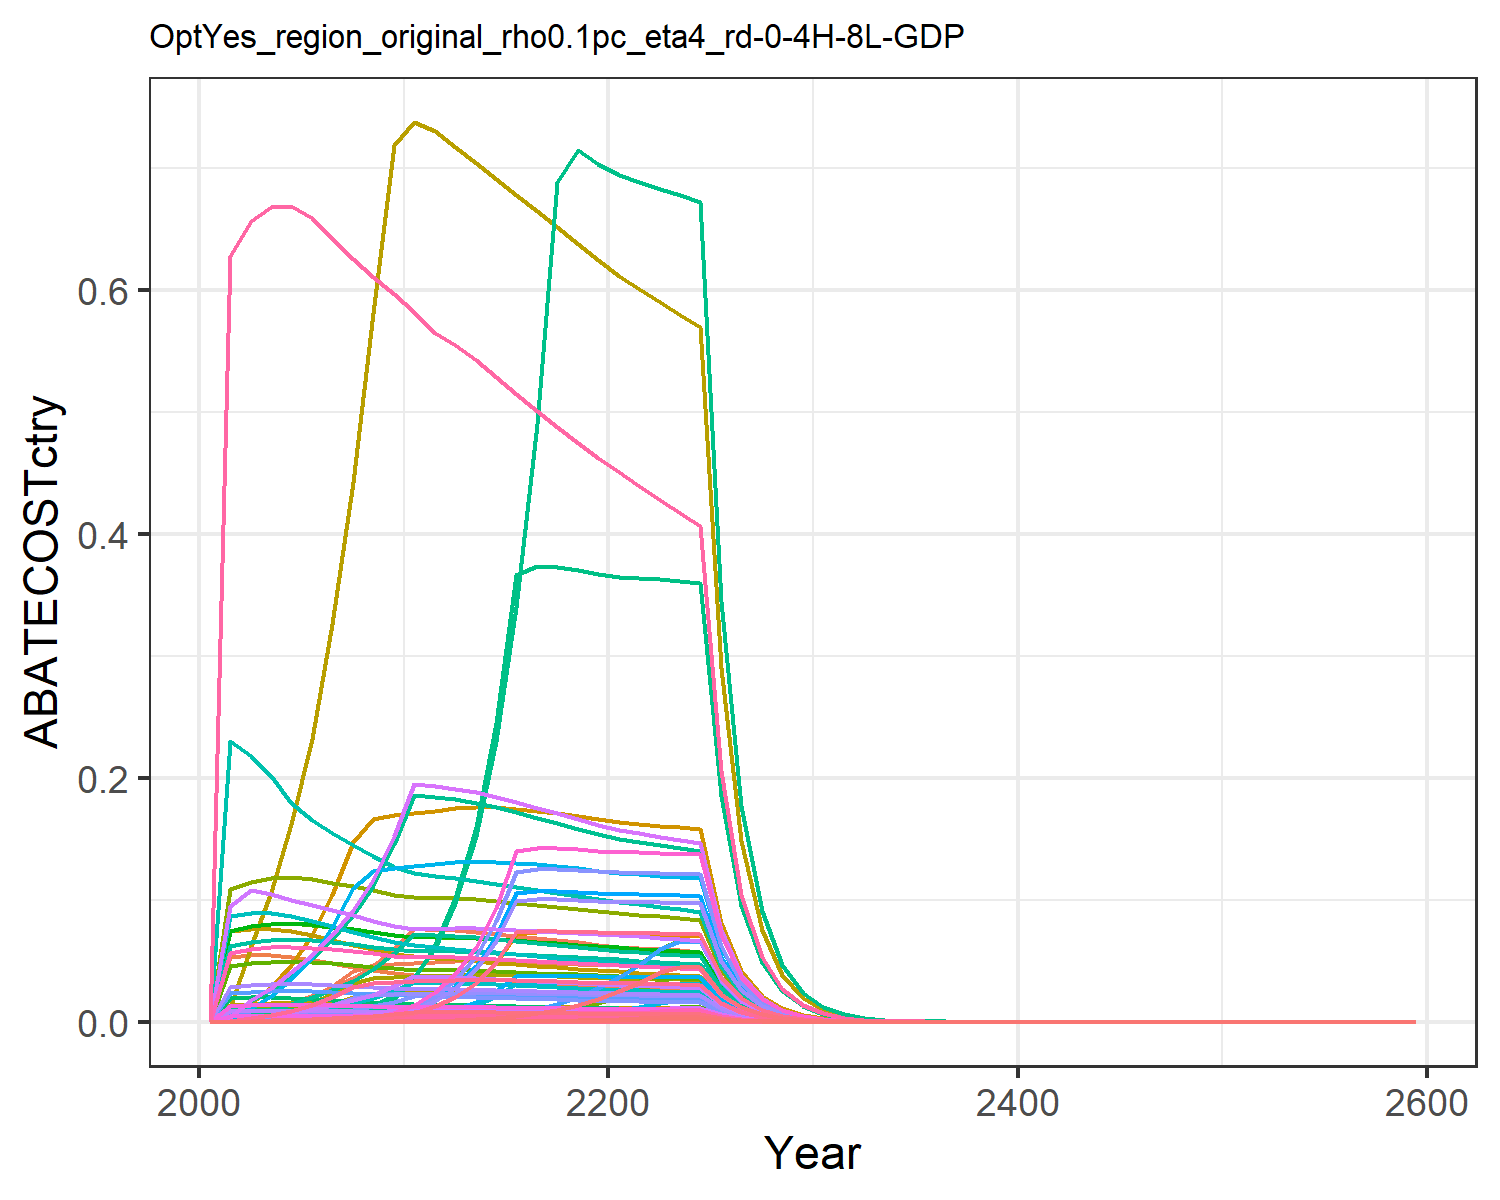

Values plotted in this chart, from the file beside it:
0.0, 0.0, 0.0, 0.0, 0.0, 0.0, 0.0, 0.0, 0.0, 0.0, 0.0, 0.0, 0.0, 0.0, 0.0, 0.0, 0.0, 0.0, 0.0, 0.0, 0.0, 0.0, 0.0, 0.0
7.141869284948564e-8, 8.680220191752476e-9, 3.564627271361389e-6, 0.001475, 0.000788, 2.7181772785548443e-6, 0.05313, 0.01187, 1.6568698249761763e-5, 3.4975431052988603e-10, 0.01407, 1.1136573679106345e-9, 1.5678729063699433e-9, 6.493251089213814e-7, 1.4221286106521244e-5, 0.000151, 1.0348515685073018e-5, 4.416527786882325e-6, 1.72377975380668e-5, 2.7417117291685376e-6, 7.186312602830137e-5, 0.002794, 4.551565032102233e-6, 3.4446515521758185e-8
8.122107118665057e-7, 1.039548115511098e-7, 2.1996177055855174e-5, 0.006876, 0.004365, 1.6773004338672505e-5, 0.05457, 0.01251, 0.0001022, 4.1886775493171096e-9, 0.01483, 1.3337224086049575e-8, 1.8776935252476834e-8, 7.384464597543104e-6, 8.775501710212351e-5, 0.0007035, 5.732766811821433e-5, 2.7252983208891262e-5, 0.0001064, 1.5188259347406153e-5, 0.0003981, 0.01548, 2.521430295121452e-5, 3.917437827126144e-7
2.842978947772275e-6, 3.817120701244308e-7, 4.3726109033442e-5, 0.01079, 0.008029, 3.334298567741164e-5, 0.0545, 0.01282, 0.0002032, 1.538042111352846e-8, 0.0152, 4.897300413166929e-8, 6.89471003686199e-8, 2.5847821365393728e-5, 0.0001744, 0.001104, 0.0001054, 5.4176092156947476e-5, 0.0002115, 2.7935067415848897e-5, 0.0007322, 0.02847, 4.637550865274805e-5, 1.3712196981658245e-6
8.584107762457323e-6, 1.2495906694566467e-6, 7.799884102159745e-5, 0.01584, 0.01321, 5.9477376252453415e-5, 0.0531, 0.0129, 0.0003625, 5.035007331445943e-8, 0.0153, 1.603203404027726e-7, 2.2570848566206788e-7, 7.804506755111549e-5, 0.0003112, 0.00162, 0.0001735, 9.663957056159142e-5, 0.0003772, 4.5975720252982364e-5, 0.001205, 0.04685, 7.632512142064272e-5, 4.140269017568006e-6
2.229508876086827e-5, 3.4052714429633935e-6, 0.0001311, 0.02146, 0.02008, 9.997037084124289e-5, 0.05065, 0.01275, 0.0006094, 1.3720946466685378e-7, 0.01512, 4.36890487616331e-7, 6.150803454652541e-7, 0.0002027, 0.000523, 0.002196, 0.0002637, 0.0001624, 0.000634, 6.987199523598874e-5, 0.001831, 0.0712, 0.000116, 1.0753320880273663e-5
5.145973540564524e-5, 7.889637352598069e-6, 0.0002122, 0.0279, 0.02932, 0.0001618, 0.04774, 0.01245, 0.0009865, 3.1789915596964394e-7, 0.01476, 1.0122269451427232e-6, 1.4250731401924716e-6, 0.0004679, 0.0008467, 0.002855, 0.0003851, 0.000263, 0.001026, 0.000102, 0.002674, 0.104, 0.0001694, 2.4819952643657133e-5
0.0001104, 1.698580180083227e-5, 0.0003279, 0.03582, 0.0415, 0.0002501, 0.04498, 0.01211, 0.001524, 6.844132137675612e-7, 0.01436, 2.1792492480017955e-6, 3.0680763676708046e-6, 0.001003, 0.001308, 0.003665, 0.000545, 0.0004063, 0.001586, 0.0001444, 0.003785, 0.1472, 0.0002397, 5.323377128576257e-5
0.0002211, 3.444479252743274e-5, 0.0004847, 0.04558, 0.04689, 0.0003696, 0.04239, 0.01175, 0.002253, 1.3878927487604391e-6, 0.01393, 4.419207823872505e-6, 6.22162292848385e-6, 0.00201, 0.001934, 0.004663, 0.0006158, 0.0006005, 0.002344, 0.0001632, 0.004277, 0.1663, 0.0002709, 0.0001066
0.0004234, 6.945619392086037e-5, 0.0006727, 0.0597, 0.04771, 0.000513, 0.03996, 0.01138, 0.003127, 2.798616012057187e-6, 0.01349, 8.91111059377164e-6, 1.2545590114357218e-5, 0.00385, 0.002684, 0.006109, 0.0006265, 0.0008335, 0.003253, 0.000166, 0.004351, 0.1692, 0.0002756, 0.0002042
0.0007614, 0.0001292, 0.0007659, 0.07644, 0.04838, 0.000584, 0.0383, 0.01115, 0.00356, 5.205768805635053e-6, 0.01323, 1.6575757929191945e-5, 2.3336335311537466e-5, 0.006922, 0.003055, 0.007822, 0.0006353, 0.0009489, 0.003704, 0.0001683, 0.004412, 0.1715, 0.0002794, 0.0003672
0.001365, 0.0002185, 0.0007652, 0.07561, 0.04884, 0.0005835, 0.03727, 0.01106, 0.003557, 8.805457423684132e-6, 0.01312, 2.803757449866024e-5, 3.947296061018451e-5, 0.01241, 0.003053, 0.007737, 0.0006414, 0.000948, 0.0037, 0.0001699, 0.004454, 0.1732, 0.0002821, 0.0006584
0.002196, 0.0003525, 0.0007666, 0.07486, 0.04945, 0.0005845, 0.03654, 0.01104, 0.003563, 1.420482547920464e-5, 0.01309, 4.522977438315006e-5, 6.367715947465167e-5, 0.01996, 0.003058, 0.00766, 0.0006494, 0.0009497, 0.003707, 0.0001721, 0.00451, 0.1753, 0.0002856, 0.001059
0.003455, 0.000554, 0.0007638, 0.07363, 0.04966, 0.0005824, 0.03566, 0.01095, 0.00355, 2.2324401748191804e-5, 0.01298, 7.108342554350435e-5, 0.0001001, 0.03142, 0.003047, 0.007534, 0.0006521, 0.0009463, 0.003693, 0.0001728, 0.004529, 0.1761, 0.0002868, 0.001667
0.005297, 0.0008435, 0.0007582, 0.07212, 0.04958, 0.0005782, 0.03473, 0.01081, 0.003524, 3.3985993539233247e-5, 0.01282, 0.0001082, 0.0001524, 0.04815, 0.003025, 0.007379, 0.0006511, 0.0009394, 0.003667, 0.0001725, 0.004521, 0.1758, 0.0002864, 0.002555
0.007922, 0.001256, 0.0007507, 0.07045, 0.04929, 0.0005724, 0.03379, 0.01065, 0.003489, 5.061788569539342e-5, 0.01263, 0.0001612, 0.0002269, 0.07203, 0.002995, 0.007209, 0.0006473, 0.0009301, 0.00363, 0.0001715, 0.004495, 0.1748, 0.0002847, 0.003821
0.008076, 0.001823, 0.0007417, 0.06869, 0.04884, 0.0005656, 0.03287, 0.01048, 0.003448, 7.343991840009188e-5, 0.01243, 0.0002338, 0.0003292, 0.07343, 0.002959, 0.007028, 0.0006414, 0.000919, 0.003587, 0.0001699, 0.004454, 0.1732, 0.0002821, 0.003895
0.008051, 0.002581, 0.0007316, 0.06687, 0.04826, 0.0005579, 0.03198, 0.0103, 0.003401, 0.000104, 0.01222, 0.0003312, 0.0004662, 0.0732, 0.002919, 0.006842, 0.0006337, 0.0009064, 0.003538, 0.0001679, 0.004401, 0.1711, 0.0002787, 0.003883
0.008002, 0.003603, 0.0007206, 0.06502, 0.04757, 0.0005495, 0.03113, 0.01012, 0.00335, 0.0001452, 0.012, 0.0004623, 0.0006508, 0.07275, 0.002875, 0.006653, 0.0006247, 0.0008929, 0.003485, 0.0001655, 0.004338, 0.1687, 0.0002748, 0.003859
0.007929, 0.004873, 0.000709, 0.06317, 0.0468, 0.0005406, 0.03032, 0.009934, 0.003295, 0.0001963, 0.01178, 0.0006252, 0.0008801, 0.07209, 0.002829, 0.006463, 0.0006146, 0.0008784, 0.003429, 0.0001628, 0.004268, 0.1659, 0.0002703, 0.003824
0.007879, 0.00641, 0.0006982, 0.06164, 0.04618, 0.0005324, 0.02954, 0.009755, 0.003245, 0.0002583, 0.01157, 0.0008223, 0.001158, 0.07163, 0.002785, 0.006307, 0.0006065, 0.000865, 0.003376, 0.0001607, 0.004212, 0.1637, 0.0002667, 0.0038
0.00786, 0.008227, 0.0006885, 0.0605, 0.04576, 0.000525, 0.02882, 0.009584, 0.0032, 0.0003315, 0.01136, 0.001056, 0.001486, 0.07147, 0.002747, 0.00619, 0.0006009, 0.000853, 0.003329, 0.0001592, 0.004173, 0.1622, 0.0002643, 0.003791
0.007838, 0.01046, 0.0006788, 0.05944, 0.04534, 0.0005176, 0.02812, 0.009416, 0.003155, 0.0004217, 0.01116, 0.001343, 0.00189, 0.07126, 0.002708, 0.006082, 0.0005955, 0.0008411, 0.003283, 0.0001578, 0.004135, 0.1608, 0.0002619, 0.003781
0.007808, 0.01169, 0.0006692, 0.05842, 0.04491, 0.0005103, 0.02746, 0.009251, 0.00311, 0.0004709, 0.01097, 0.001499, 0.002111, 0.07099, 0.00267, 0.005978, 0.0005899, 0.0008291, 0.003236, 0.0001563, 0.004096, 0.1593, 0.0002594, 0.003766
0.007769, 0.01158, 0.0006594, 0.05743, 0.04447, 0.0005028, 0.02683, 0.009088, 0.003065, 0.0004667, 0.01078, 0.001486, 0.002092, 0.07064, 0.002631, 0.005876, 0.000584, 0.000817, 0.003189, 0.0001547, 0.004055, 0.1577, 0.0002569, 0.003747
0.004006, 0.005954, 0.000337, 0.02929, 0.02283, 0.000257, 0.01361, 0.004633, 0.001567, 0.0002399, 0.005493, 0.0007638, 0.001075, 0.03642, 0.001345, 0.002997, 0.0002998, 0.0004176, 0.00163, 7.942179104941943e-5, 0.002082, 0.08094, 0.0001318, 0.001932
0.002063, 0.003057, 0.0001721, 0.01493, 0.01171, 0.0001313, 0.006904, 0.002361, 0.0008002, 0.0001232, 0.002799, 0.0003922, 0.0005522, 0.01875, 0.0006868, 0.001528, 0.0001538, 0.0002133, 0.0008325, 4.0737251566220654e-5, 0.001068, 0.04151, 6.762864518546321e-5, 0.0009948
0.00106, 0.001568, 8.786865894923435e-5, 0.007611, 0.005999, 6.700352493282579e-5, 0.003502, 0.001203, 0.0004084, 6.317764870380403e-5, 0.001426, 0.0002012, 0.0002832, 0.009641, 0.0003506, 0.0007787, 7.878574006379154e-5, 0.0001089, 0.0004249, 2.0873311129604446e-5, 0.0005471, 0.02127, 3.465215982809029e-5, 0.0005114
0.0005443, 0.0008032, 4.4818404920108074e-5, 0.003876, 0.003071, 3.417590694366812e-5, 0.001776, 0.0006123, 0.0002083, 3.236421236341704e-5, 0.0007261, 0.0001031, 0.0001451, 0.004949, 0.0001788, 0.0003966, 4.032694327245372e-5, 5.552943284805306e-5, 0.0002167, 1.0684126761394617e-5, 0.00028, 0.01089, 1.7736911305572956e-5, 0.0002625
0.000279, 0.000411, 2.2845217784699307e-5, 0.001973, 0.00157, 1.7420433380203227e-5, 0.000901, 0.0003116, 0.0001062, 1.6560658263166493e-5, 0.0003695, 5.273101299104526e-5, 7.423784817157127e-5, 0.002537, 9.114231406245068e-5, 0.0002018, 2.062182134448e-5, 2.8304933857774342e-5, 0.0001105, 5.463497488681632e-6, 0.0001432, 0.005568, 9.070050603023494e-6, 0.0001346
0.0001426, 0.0002097, 1.1616307288112883e-5, 0.001002, 0.0008006, 8.857919812525142e-6, 0.000456, 0.0001582, 5.399360875106149e-5, 8.450294069620866e-6, 0.0001876, 2.6906694123046936e-5, 3.78808401318761e-5, 0.001297, 4.634392795363121e-5, 0.0001025, 1.0514247198436753e-5, 1.4392456774118906e-5, 5.617405072928844e-5, 2.785620251695843e-6, 7.301401423238445e-5, 0.002839, 4.624458361338989e-6, 6.877900137312386e-5
7.264724681589578e-5, 0.0001067, 5.890323244007062e-6, 0.0005075, 0.0004069, 4.49161766051591e-6, 0.0002302, 8.00618760208459e-5, 2.737873583799344e-5, 4.298681920548326e-6, 9.493576789221428e-5, 1.368749047258365e-5, 1.9270061049766893e-5, 0.0006605, 2.3499784335354765e-5, 5.1930332354919166e-5, 5.343275304384356e-6, 7.2980354748115245e-6, 2.8484380493218933e-5, 1.4156349586770527e-6, 3.7105269807606613e-5, 0.001443, 2.3501210968266165e-6, 3.503906911780975e-5
3.695321678224071e-5, 5.419590876004403e-5, 2.9837239230703613e-6, 0.0002569, 0.0002065, 2.275214196538683e-6, 0.0001161, 4.0481223619479366e-5, 1.3868608855440762e-5, 2.1837294772683502e-6, 4.800182359617796e-5, 6.953242172195421e-6, 9.789186806770992e-6, 0.000336, 1.1903738692054046e-5, 2.6285047208181774e-5, 2.7118334154802505e-6, 3.6967959372630333e-6, 1.4428669529796382e-5, 7.184668515792966e-7, 1.8831766065303223e-5, 0.0007322, 1.192739763113108e-6, 1.7823198726851485e-5
1.8774857642382023e-5, 2.7502915383542165e-5, 1.5103053123319892e-6, 0.0001299, 0.0001047, 1.1516709240945739e-6, 5.853937607889854e-5, 2.045569702080124e-5, 7.02003072974413e-6, 1.1081819349090181e-6, 2.4255955530377628e-5, 3.5285768885225393e-6, 4.967739864135294e-6, 0.0001707, 6.025450157841935e-6, 1.329600790980913e-5, 1.375012863127691e-6, 1.8712490453574747e-6, 7.303522980876102e-6, 3.642927168804115e-7, 9.548492332674426e-6, 0.0003712, 6.047689018368252e-7, 9.055450322509934e-6
9.5299267163526e-6, 1.3945382731782608e-5, 7.640780859888393e-7, 6.570102767237298e-5, 5.3048706820702686e-5, 5.826414753269101e-7, 2.951098486095526e-5, 1.0332186098033483e-5, 3.5515015406280117e-6, 5.619048382049489e-7, 1.2251699185348495e-5, 1.789168694400131e-6, 2.5188978241468906e-6, 8.664427275572856e-5, 3.0483335960173074e-6, 6.722481799139367e-6, 6.966832697711419e-7, 9.466830165468512e-7, 3.6949230163183315e-6, 1.845776486575959e-7, 4.837972820545558e-6, 0.0001881, 3.0642067960672964e-7, 4.59645444992798e-6
4.8334403483687156e-6, 7.066127117270594e-6, 3.863906300042568e-7, 3.320624336380611e-5, 2.6862658666077688e-5, 2.946390046337002e-7, 1.487531765949191e-5, 5.217183683128507e-6, 1.795977326019517e-6, 2.847172494962421e-7, 6.186431842586024e-6, 9.065719939015492e-7, 1.2763258322249756e-6, 4.394471608831916e-5, 1.5415277053836007e-6, 3.397638888452967e-6, 3.52784563391572e-7, 4.787330691528445e-7, 1.8685048796351983e-6, 9.346592349620136e-8, 2.4498394080241405e-6, 9.524898857698592e-5, 1.5516446333599993e-7, 2.331254904573269e-6
2.449763587317429e-6, 3.5782780579457885e-6, 1.9532732825760695e-7, 1.6777783225896488e-5, 1.3595946685318243e-5, 1.4894525153197248e-7, 7.49725948847645e-6, 2.633754426999228e-6, 9.078984464472356e-7, 1.441804640198161e-7, 3.12305321076398e-6, 4.5908693968968835e-7, 6.463298274209543e-7, 2.2272782442530797e-5, 7.792696425488916e-7, 1.7166906875251503e-6, 1.785541846359407e-7, 2.4200807184470067e-7, 9.445624133572391e-7, 4.7305731295804575e-8, 1.2399325916741518e-6, 4.8208190656813894e-5, 7.853309671228845e-8, 1.181564882642284e-6
1.2408782487538698e-6, 1.8110914797159284e-6, 9.871179264831996e-8, 8.474928474369168e-6, 6.878367764985279e-6, 7.527186756880927e-8, 3.7787197939809968e-6, 1.329316189885339e-6, 4.588210159370831e-7, 7.297476766735213e-8, 1.5762764942637401e-6, 2.3235993163655123e-7, 3.2713009569758004e-7, 1.1281827934436668e-5, 3.938163904590286e-7, 8.671485734143459e-7, 9.033290408746086e-8, 1.223026538081133e-7, 4.773497386282161e-7, 2.3932589967824013e-8, 6.272981622188898e-7, 2.4389155996041737e-5, 3.9730923738734285e-8, 5.984978183008027e-7
6.282038790485742e-7, 9.162331347802281e-7, 4.9872488832889616e-8, 4.2799477794349e-6, 3.4785573759553046e-6, 3.802985716337387e-8, 1.9043975298440736e-6, 6.708228326850102e-7, 2.318116749752564e-7, 3.691801374395745e-8, 7.954482695858887e-7, 1.1755114026270491e-7, 1.6549546857178212e-7, 5.7115096330272245e-6, 1.9896917084010715e-7, 4.37921172131323e-7, 4.568354012771699e-8, 6.179137844258072e-8, 2.411730034519201e-7, 1.2103291100845391e-8, 3.172398923212266e-7, 1.2334187612827808e-5, 2.009289159100199e-8, 3.029939894878833e-7
3.178799233438142e-7, 4.6333201991821884e-7, 2.519137852701147e-8, 2.160991829766019e-6, 1.7586071465345984e-6, 1.920947900436317e-8, 9.597504348931178e-7, 3.3847230510592934e-7, 1.1709172307099967e-7, 1.8669154421553775e-8, 4.013536753387175e-7, 5.944470374854234e-8, 8.368978028618072e-8, 2.890103523515119e-6, 1.0050245767027498e-7, 2.211111265433003e-7, 2.3095608743707972e-8, 3.121179713466241e-8, 1.2182027732385676e-7, 6.118896981163032e-9, 1.6038267635265357e-7, 6.235628203965034e-6, 1.0158091107172541e-8, 1.5331918404884188e-7
1.607821622657959e-7, 2.3421664489643502e-7, 1.2721912208368295e-8, 1.0909109024510062e-6, 8.888112290473302e-7, 9.700989773146564e-9, 4.836695183040369e-7, 1.707545380800268e-7, 5.913255678479735e-8, 9.437350590277719e-9, 2.0247730879409903e-7, 3.004959396353313e-8, 4.2305600968844894e-8, 1.4618006975551221e-6, 5.075480255419636e-8, 1.1162121729327761e-7, 1.1672667447952679e-8, 1.576228718832571e-8, 6.152052662189268e-8, 3.0925294241857086e-9, 8.105842397365563e-8, 3.151526126099091e-6, 5.1339638073983885e-9, 7.754811838663424e-8
8.129120476133139e-8, 1.1835822441259519e-7, 6.423497403742279e-9, 5.506236354647651e-7, 4.490909926883125e-7, 4.898185241409535e-9, 2.4374177443542784e-7, 8.613674200695356e-8, 2.985697580383684e-8, 4.76903791153841e-9, 1.0213922221900599e-7, 1.5185157260773976e-8, 2.137856519802134e-8, 7.390841008143987e-7, 2.5626913399062663e-8, 5.6339413533166445e-8, 5.897866318746151e-9, 7.958631467732517e-9, 3.106270005327057e-8, 1.5625670149487036e-9, 4.0956512359882254e-8, 1.5923763676680832e-6, 2.594045650347689e-9, 3.9208204951258666e-8
4.108627253759123e-8, 5.979276905425513e-8, 3.242779276169463e-9, 2.7787963898748367e-7, 2.2685834391268536e-7, 2.472754730534836e-9, 1.228295414330368e-7, 4.34459515503799e-8, 1.507272071587806e-8, 2.4092451865580576e-9, 5.1517338554111913e-8, 7.6713097518332e-9, 1.0800124942230855e-8, 3.7354853927205587e-7, 1.2937254965535615e-8, 2.8432444386715137e-8, 2.9793075511932405e-9, 4.0177622201882696e-9, 1.568140744260746e-8, 7.893308283514734e-10, 2.0689184859360737e-8, 8.043890247996952e-7, 1.3103823275302507e-9, 1.9816645589971984e-8
2.0759276380430852e-8, 3.0198209584630234e-8, 1.6368051202750088e-9, 1.4021711248116337e-7, 1.1457265518227799e-7, 1.2481323147299394e-9, 6.189675172513535e-8, 2.191131062020764e-8, 7.60801286277097e-9, 1.2167841067608864e-9, 2.5981992961451764e-8, 3.874378513299356e-9, 5.454579904967119e-9, 1.887393742316218e-7, 6.530128438129738e-9, 1.4346913891255012e-8, 1.5046710244706713e-9, 2.027980696182289e-9, 7.915249793226192e-9, 3.9864404924097776e-10, 1.0448876607361128e-8, 4.062490485527648e-7, 6.617961675099715e-10, 1.0012571044474521e-8
1.0485840400079215e-8, 1.5247810070790773e-8, 8.260695904824405e-10, 7.074458232099572e-8, 5.7852500821025364e-8, 6.299125884476889e-10, 3.119072683456544e-8, 1.1049673073220552e-8, 3.839643456686168e-9, 6.14383872827008e-10, 1.3102480859816266e-8, 1.9562678889151318e-9, 2.7541499827599464e-9, 9.533525731509792e-8, 3.2956522788597085e-9, 7.2385346757763045e-9, 7.597710076638537e-10, 1.0234897010342498e-9, 3.994701063837096e-9, 2.0129196752331037e-10, 5.27607256325203e-9, 2.0513204810998352e-7, 3.341684214554556e-10, 5.0575087514025975e-9
5.295192864770726e-9, 7.697289038578286e-9, 4.168521575880054e-10, 3.568930836199273e-8, 2.9206965561411796e-8, 3.1786719256051107e-10, 1.5717234184680122e-8, 5.571806046503467e-9, 1.9375651612517736e-9, 3.1014881663890944e-10, 6.606935933321892e-9, 9.87548986245223e-10, 1.3903300457230365e-9, 4.814288173718284e-8, 1.663055726697518e-9, 3.651704309463247e-9, 3.835721073501557e-10, 5.164745138433935e-10, 2.0158105038185524e-9, 1.0162270394204798e-10, 2.6636371369862677e-9, 1.035613772898948e-7, 1.6870568149430348e-10, 2.5539664187278903e-9
2.673367032475119e-9, 3.88491415739741e-9, 2.1032861232609265e-10, 1.8002809014988368e-8, 1.4742844003771508e-8, 1.6038435761515395e-10, 7.919907215771185e-9, 2.809384322405167e-9, 9.776257223076294e-10, 1.5653583003336223e-10, 3.3313116205575598e-9, 4.984278255057119e-10, 7.017162602331031e-10, 2.4305742240439765e-8, 8.391181306130187e-10, 1.8420344433597244e-9, 1.9361627043969773e-10, 2.6059447173555907e-10, 1.0171055091420682e-9, 5.129624535314615e-11, 1.3445281301363273e-9, 5.227483241935397e-8, 8.51578209859146e-11, 1.289412831645994e-9
1.349408240820999e-9, 1.9604091612167184e-9, 1.06113386348376e-10, 9.080371309166776e-9, 7.4406914628229e-9, 8.09158921158423e-11, 3.99077948322287e-9, 1.4164385463179524e-9, 4.932242685769391e-10, 7.899126282410532e-11, 1.6795844383138618e-9, 2.515171341601333e-10, 3.541007418442649e-10, 1.2268561884730927e-8, 4.2334547544875375e-10, 9.290970479137442e-10, 9.771784400321437e-11, 1.3147313412905473e-10, 5.131423093369818e-10, 2.5889138810420987e-11, 6.785813494920879e-10, 2.6383030248687502e-8, 4.297902571853841e-11, 6.508437785411486e-10
6.809964400306005e-10, 9.891023138094314e-10, 5.353054868854229e-11, 4.579644260705277e-9, 3.754814910042014e-9, 4.081928069247996e-11, 2.0108947799150627e-9, 7.140987755133308e-10, 2.4881465602037655e-10, 3.9854150029354186e-11, 8.467640152048953e-10, 1.269001309941356e-10, 1.7865753231964224e-10, 6.1914895100341685e-9, 2.1356321163084269e-10, 4.685859000965052e-10, 4.931160221784377e-11, 6.632366801135759e-11, 2.588626215728599e-10, 1.306450145113749e-11, 3.4243421884646526e-10, 1.3313735134002985e-8, 2.1688614209225984e-11, 3.284567877938288e-10
3.4361406549892446e-10, 4.989668649549928e-10, 2.7002048265820112e-11, 2.309553101094494e-9, 1.8945776838937065e-9, 2.0590190357423318e-11, 1.0132467974008079e-9, 3.5999388424053875e-10, 1.2550787383473372e-10, 2.0104998257464567e-11, 4.2687353251599893e-10, 6.401659326895609e-11, 9.012635756436257e-11, 3.124073426787938e-9, 1.077262290325424e-10, 2.3631180875397796e-10, 2.4881295977895447e-11, 3.345519387870999e-11, 1.305763003214498e-10, 6.591992812834835e-12, 1.7278301188508582e-10, 6.7177493640748864e-9, 1.094348601990603e-11, 1.657312220156152e-10
1.7335196003938535e-10, 2.516774589543072e-10, 1.3619421131438966e-11, 1.1646493584809516e-9, 9.558502519387956e-10, 1.038537783851061e-11, 5.105469618039161e-10, 1.8147229884540326e-10, 6.330425648599705e-11, 1.01409035932193e-11, 2.1518621469184656e-10, 3.22897864696798e-11, 4.5459476870577524e-11, 1.5760828971139525e-9, 5.4335466171032e-11, 1.1916608296919746e-10, 1.2553084115377672e-11, 1.6874289312520474e-11, 6.586069346873161e-11, 3.3257849728163575e-12, 8.717229535907965e-11, 3.3892315299080224e-9, 5.521195545657411e-12, 8.361075712780843e-11
8.744293832210341e-11, 1.2693009163061171e-10, 6.86895423080895e-12, 5.87267740107235e-10, 4.821978806698611e-10, 5.237864689984062e-12, 2.572473978171394e-10, 9.147572282021781e-11, 3.192749796200492e-11, 5.1144263282561916e-12, 1.0847007865730714e-10, 1.6284913127931123e-11, 2.2926866746972652e-11, 7.9501448689444e-10, 2.740408910456044e-11, 6.008881190990365e-11, 6.3326557104817255e-12, 8.510546802724895e-12, 3.321683680092338e-11, 1.677759107352733e-12, 4.397581733123493e-11, 1.7097659989169145e-9, 2.7852781180731974e-12, 4.217529629852603e-11
4.410265105960284e-11, 6.400848066368345e-11, 3.4641400773067307e-12, 2.961101128457798e-10, 2.432331392728883e-10, 2.641551593210529e-12, 1.296168267874105e-10, 4.610875360127784e-11, 1.610162501334425e-11, 2.5791099221035223e-12, 5.467483585508871e-11, 8.212178323264956e-12, 1.1561591802227345e-11, 4.009728764337716e-10, 1.3820386649746612e-11, 3.0297773332758626e-11, 3.1943560727705357e-12, 4.292025433344885e-12, 1.675186232677581e-11, 8.463052845818757e-13, 2.218254482310901e-11, 8.624503922764754e-10, 1.404966648683511e-12, 2.1271499010447595e-11
2.2240976791396514e-11, 3.227510039781805e-11, 1.7469306573003367e-12, 1.492961737754383e-10, 1.2268340748533224e-10, 1.3321076394254084e-12, 6.530811229076142e-11, 2.3240448932814797e-11, 8.119885957392939e-12, 1.300468794287886e-12, 2.7558058532404264e-11, 4.1408400436935e-12, 5.829720254353624e-12, 2.0221071124932335e-10, 6.969480620124732e-12, 1.527587689938918e-11, 1.6111887093200681e-12, 2.164424833897687e-12, 8.447794030393653e-12, 4.2686459746285626e-13, 1.1188566630889474e-11, 4.3500796490083083e-10, 7.086456079915975e-13, 1.072722170760678e-11
1.1214940019817261e-11, 1.6272673460771303e-11, 8.809141723024184e-13, 7.527043952725145e-11, 6.187537318107319e-11, 6.717338743231042e-13, 3.2905497849215384e-11, 1.171360758138536e-11, 4.0945658532324235e-12, 6.556789529553376e-13, 1.3889761092249915e-11, 2.0877561046677856e-12, 2.9392668929747e-12, 1.0196409174362324e-10, 3.5144579014617432e-12, 7.701617123227146e-12, 8.126029811018245e-13, 1.091441439358735e-12, 4.259918076866246e-12, 2.1528914795556705e-13, 5.642953271658667e-12, 2.1939625509827924e-10, 3.574053928429639e-13, 5.409166564870903e-12
5.6545527715873145e-12, 8.203800899021125e-12, 4.441926107456436e-13, 3.794743010845498e-11, 3.120482234320282e-11, 3.3871543079162984e-13, 1.6579278103620844e-11, 5.903684687718055e-12, 2.0646459705190065e-12, 3.3055782731040356e-13, 7.000470974176144e-12, 1.0525335894989807e-12, 1.4818192251678066e-12, 5.1410113344563616e-11, 1.772132041565137e-12, 3.882753699079058e-12, 4.0980975721364735e-13, 5.503489870728337e-13, 2.148023259950661e-12, 1.0857404600555907e-13, 2.8458390677951734e-12, 1.1064533127050248e-10, 1.8024572967874682e-13, 2.7272921422068005e-12
2.850766397866574e-12, 4.135609459116189e-12, 2.2397046944687735e-13, 1.9130400746907805e-11, 1.5736210632796715e-11, 1.7078684383325627e-13, 8.353313804115917e-12, 2.975384818751576e-12, 1.0410342632276232e-12, 1.6663715931635023e-13, 3.528151681949973e-12, 5.305916028860333e-13, 7.469983340326338e-13, 2.5918623373648856e-11, 8.935431064576515e-13, 1.9574088166874633e-12, 2.066620533186262e-13, 2.7749655895311367e-13, 1.0830746983980073e-12, 5.475256479294143e-14, 1.4351218701176643e-12, 5.579708864413578e-11, 9.089571915171417e-14, 1.3749757249124007e-12
1.4371117642085617e-12, 2.0846594697061303e-12, 1.1292591197624785e-13, 9.643862938417089e-12, 7.935158250639166e-12, 8.611072763764473e-14, 4.208702306772022e-12, 1.4995180854591806e-12, 5.248894814741822e-13, 8.399771197157404e-14, 1.7780984906507091e-12, 2.6745823570567677e-13, 3.7654357025013346e-13, 1.3065945561248724e-11, 4.5052443938709904e-13, 9.86753105296778e-13, 1.0421162602307373e-13, 1.399137666114665e-13, 5.460862691275651e-13, 2.760958634824453e-14, 7.236760751411583e-13, 2.8136299052414857e-11, 4.5835171669046043e-14, 6.931447596869316e-13
7.244161837777719e-13, 1.0507626259721904e-12, 5.69352752567709e-14, 4.861436289785644e-12, 4.001199470799067e-12, 4.3415527001821736e-14, 2.120479316636881e-12, 7.557006967867759e-13, 2.6464012186505156e-13, 4.2338644603355225e-14, 8.960947396168191e-13, 1.3481104332478954e-13, 1.8979498398592132e-13, 6.586253523671161e-12, 2.2714656465915552e-13, 4.974186574177712e-13, 5.254734558835628e-14, 7.054208086369917e-14, 2.753271725028053e-13, 1.3921771790333084e-14, 3.6490416919555634e-13, 1.4187359763077007e-11, 2.311178414260348e-14, 3.4939890836847723e-13
3.6513819687299936e-13, 5.296029998922155e-13, 2.870487263677916e-14, 2.450563683051617e-12, 2.0174648319949593e-12, 2.1888665110084516e-14, 1.0683571800151572e-12, 3.808363285524341e-13, 1.3342274992891386e-13, 2.1339427801365985e-14, 4.515880852325167e-13, 6.794715685414715e-14, 9.566003814652157e-14, 3.3197667164756108e-12, 1.1451974507926138e-13, 2.5073990987014075e-13, 2.6495160391996868e-14, 3.5564971585608586e-14, 1.3881080550669113e-13, 7.019566305312791e-15, 1.8399015939421607e-13, 7.15347974769978e-12, 1.1653308477282569e-14, 1.7611269633119803e-13
